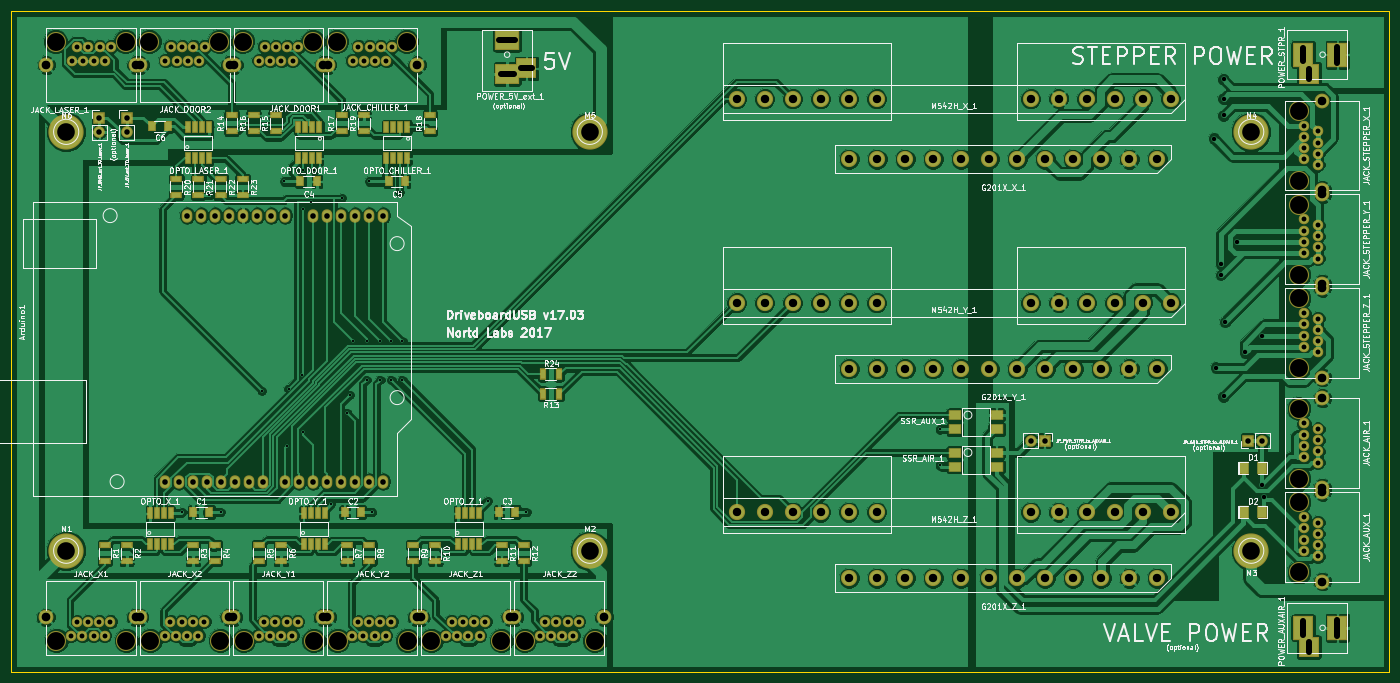
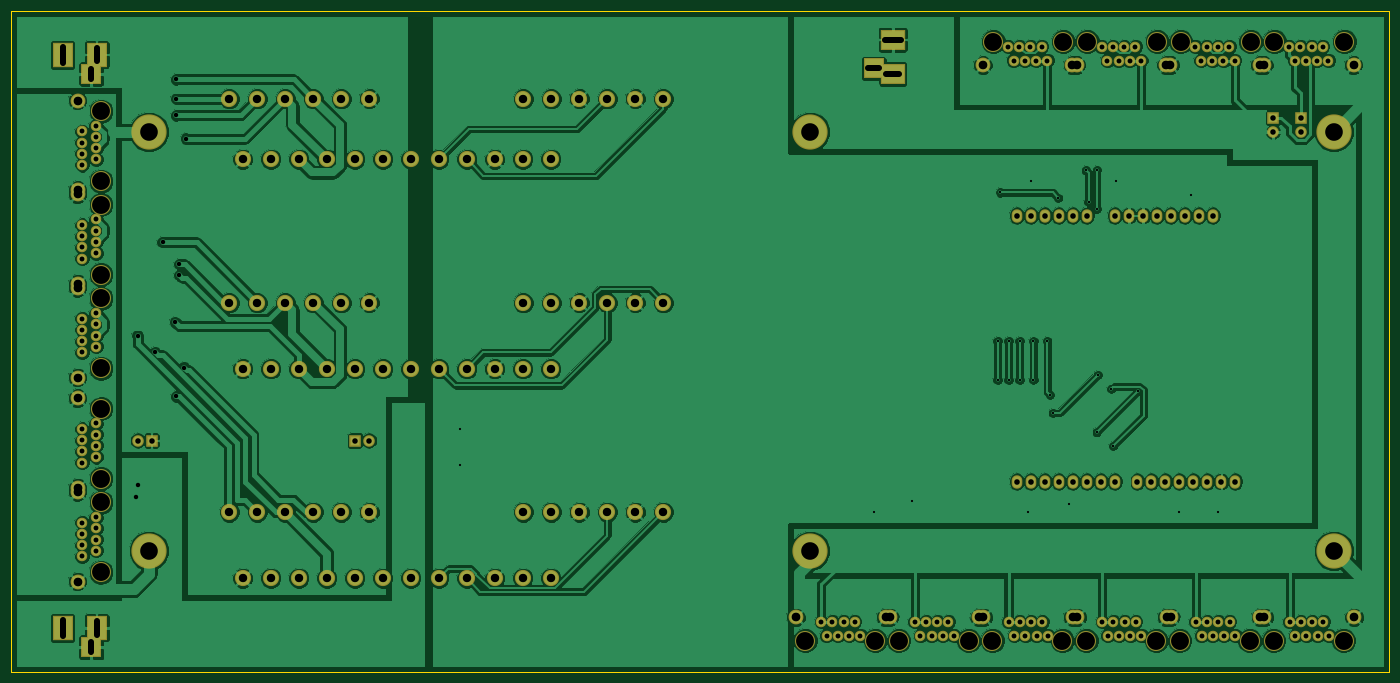
Circuit board: 8 layer files. Board 250.0 x 120.0 mm.
- bottom_copper: DriveboardUSB-B.Cu.gbr (282310 bytes)
- bottom_mask: DriveboardUSB-B.Mask.gbr (8587 bytes)
- outline: DriveboardUSB-Edge.Cuts.gbr (521 bytes)
- top_copper: DriveboardUSB-F.Cu.gbr (366327 bytes)
- top_mask: DriveboardUSB-F.Mask.gbr (11796 bytes)
- paste: DriveboardUSB-F.Paste.gbr (3495 bytes)
- top_silk: DriveboardUSB-F.SilkS.gbr (156893 bytes)
- drill: DriveboardUSB.drl (5746 bytes)

=== bottom_copper: DriveboardUSB-B.Cu.gbr (282310 bytes, source omitted) ===
=== bottom_mask: DriveboardUSB-B.Mask.gbr (8587 bytes, source omitted) ===
=== outline: DriveboardUSB-Edge.Cuts.gbr ===
G04 #@! TF.FileFunction,Profile,NP*
%FSLAX46Y46*%
G04 Gerber Fmt 4.6, Leading zero omitted, Abs format (unit mm)*
G04 Created by KiCad (PCBNEW 4.0.5-e0-6337~49~ubuntu16.04.1) date Mon Feb 20 15:27:01 2017*
%MOMM*%
%LPD*%
G01*
G04 APERTURE LIST*
%ADD10C,0.100000*%
%ADD11C,0.150000*%
G04 APERTURE END LIST*
D10*
D11*
X19000000Y-27000000D02*
X19000000Y-147000000D01*
X269000000Y-27000000D02*
X19000000Y-27000000D01*
X269000000Y-147000000D02*
X269000000Y-27000000D01*
X19000000Y-147000000D02*
X269000000Y-147000000D01*
M02*

=== top_copper: DriveboardUSB-F.Cu.gbr (366327 bytes, source omitted) ===
=== top_mask: DriveboardUSB-F.Mask.gbr (11796 bytes, source omitted) ===
=== paste: DriveboardUSB-F.Paste.gbr ===
G04 #@! TF.FileFunction,Paste,Top*
%FSLAX46Y46*%
G04 Gerber Fmt 4.6, Leading zero omitted, Abs format (unit mm)*
G04 Created by KiCad (PCBNEW 4.0.5-e0-6337~49~ubuntu16.04.1) date Mon Feb 20 15:27:01 2017*
%MOMM*%
%LPD*%
G01*
G04 APERTURE LIST*
%ADD10C,0.100000*%
%ADD11R,1.700000X0.900000*%
%ADD12R,1.000000X1.600000*%
%ADD13R,1.524000X2.032000*%
%ADD14R,0.640000X1.910000*%
%ADD15R,0.900000X1.700000*%
%ADD16R,2.032000X1.524000*%
G04 APERTURE END LIST*
D10*
D11*
X83000000Y-48900000D03*
X83000000Y-46000000D03*
D12*
X52000000Y-118000000D03*
X55000000Y-118000000D03*
X79500000Y-118000000D03*
X82500000Y-118000000D03*
X107500000Y-118000000D03*
X110500000Y-118000000D03*
X74500000Y-58000000D03*
X71500000Y-58000000D03*
X90500000Y-58000000D03*
X87500000Y-58000000D03*
X44500000Y-48000000D03*
X47500000Y-48000000D03*
D13*
X242698000Y-110000000D03*
X246000000Y-110000000D03*
D14*
X90905000Y-48210000D03*
X89635000Y-48210000D03*
X88365000Y-48210000D03*
X87095000Y-48210000D03*
X87095000Y-53790000D03*
X88365000Y-53790000D03*
X89635000Y-53790000D03*
X90905000Y-53790000D03*
X74905000Y-48210000D03*
X73635000Y-48210000D03*
X72365000Y-48210000D03*
X71095000Y-48210000D03*
X71095000Y-53790000D03*
X72365000Y-53790000D03*
X73635000Y-53790000D03*
X74905000Y-53790000D03*
X51095000Y-53790000D03*
X52365000Y-53790000D03*
X53635000Y-53790000D03*
X54905000Y-53790000D03*
X54905000Y-48210000D03*
X53635000Y-48210000D03*
X52365000Y-48210000D03*
X51095000Y-48210000D03*
X44190000Y-123790000D03*
X45460000Y-123790000D03*
X46730000Y-123790000D03*
X48000000Y-123790000D03*
X48000000Y-118210000D03*
X46730000Y-118210000D03*
X45460000Y-118210000D03*
X44190000Y-118210000D03*
X72095000Y-123790000D03*
X73365000Y-123790000D03*
X74635000Y-123790000D03*
X75905000Y-123790000D03*
X75905000Y-118210000D03*
X74635000Y-118210000D03*
X73365000Y-118210000D03*
X72095000Y-118210000D03*
X100095000Y-123790000D03*
X101365000Y-123790000D03*
X102635000Y-123790000D03*
X103905000Y-123790000D03*
X103905000Y-118210000D03*
X102635000Y-118210000D03*
X101365000Y-118210000D03*
X100095000Y-118210000D03*
D11*
X36000000Y-124000000D03*
X36000000Y-126900000D03*
X40000000Y-124000000D03*
X40000000Y-126900000D03*
X52000000Y-124000000D03*
X52000000Y-126900000D03*
X56000000Y-124000000D03*
X56000000Y-126900000D03*
X64000000Y-124000000D03*
X64000000Y-126900000D03*
X68000000Y-124000000D03*
X68000000Y-126900000D03*
X80000000Y-124000000D03*
X80000000Y-126900000D03*
X84000000Y-124000000D03*
X84000000Y-126900000D03*
X92000000Y-124000000D03*
X92000000Y-126900000D03*
X96000000Y-124000000D03*
X96000000Y-126900000D03*
X108000000Y-124000000D03*
X108000000Y-126900000D03*
X112000000Y-124000000D03*
X112000000Y-126900000D03*
D15*
X118400000Y-96500000D03*
X115500000Y-96500000D03*
D11*
X59000000Y-48900000D03*
X59000000Y-46000000D03*
X67000000Y-48900000D03*
X67000000Y-46000000D03*
X63000000Y-48900000D03*
X63000000Y-46000000D03*
X79000000Y-48900000D03*
X79000000Y-46000000D03*
X95000000Y-48900000D03*
X95000000Y-46000000D03*
X49000000Y-57550000D03*
X49000000Y-60450000D03*
X53000000Y-57550000D03*
X53000000Y-60450000D03*
X57000000Y-57550000D03*
X57000000Y-60450000D03*
X61000000Y-57550000D03*
X61000000Y-60450000D03*
D15*
X118400000Y-93000000D03*
X115500000Y-93000000D03*
D16*
X190190000Y-107190000D03*
X190190000Y-109730000D03*
X197810000Y-109730000D03*
X197810000Y-107190000D03*
D13*
X242698000Y-118000000D03*
X246000000Y-118000000D03*
D16*
X190190000Y-100390000D03*
X190190000Y-102930000D03*
X197810000Y-102930000D03*
X197810000Y-100390000D03*
M02*

=== top_silk: DriveboardUSB-F.SilkS.gbr (156893 bytes, source omitted) ===
=== drill: DriveboardUSB.drl (5746 bytes, source omitted) ===
